Run: headless pygame with SDL's dummy video driver; simulated clock (each Clock.tick advances the game by its frame time, no real sleeping); random seed 0; keys injected as events and as key.get_pressed() state; mouse plan: one left click at the window centre at the start of phase 2, then a move to the lower-right quarter at the start of phase 3.
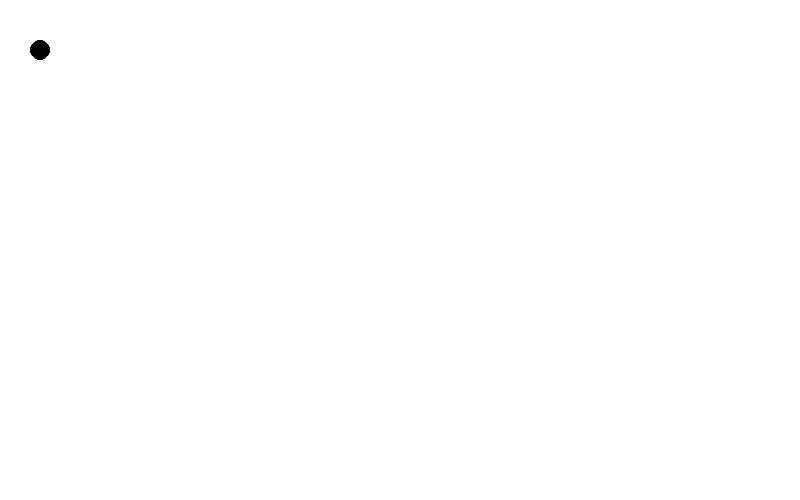
Frame 1 of 4 · flips 1–60 · no input
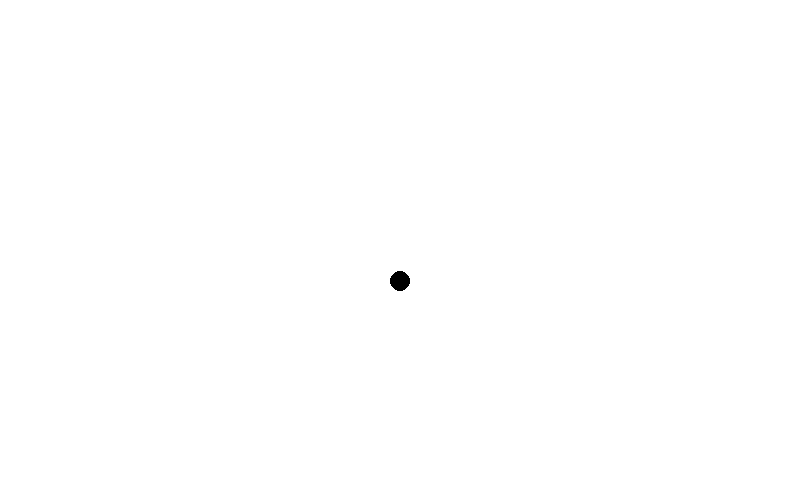
Frame 2 of 4 · flips 61–180 · clicked the window centre · tapped SPACE, RETURN · held RIGHT (→), D
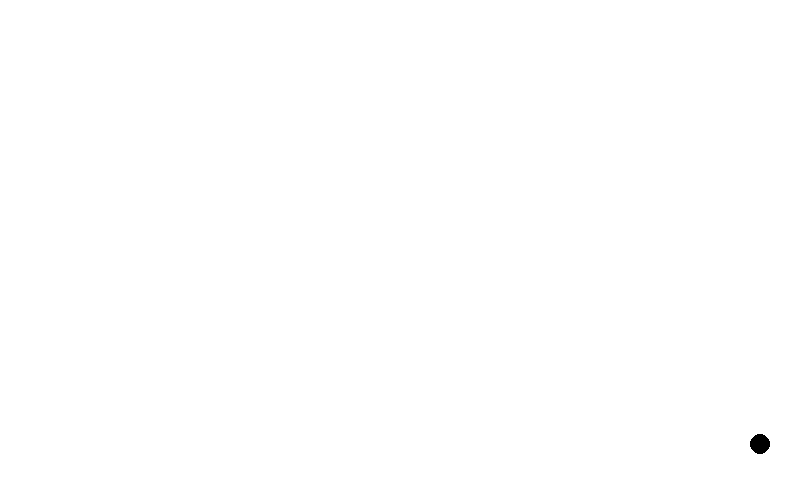
Frame 3 of 4 · flips 181–300 · moved the mouse to the lower-right quarter · held DOWN (↓), S
Frame 4 of 4 · flips 301–420 · held LEFT (←), A, UP (↑), W · screen same as frame 1, image omitted

The pygame program that drew these frames:

import pygame
import sys

# Constants
VX = 3  # 水平速度
GRAVITY = 1  # 重力加速度
SIZE = 20  # 球的直徑
REDUCE = 0.9  # 彈跳時速度的減少比例
START_X = 30  # 球的初始x座標
START_Y = 40  # 球的初始y座標
SCREEN_WIDTH = 800  # 畫面寬度
SCREEN_HEIGHT = 500  # 畫面高度
DELAY = 10  # 動畫延遲，毫秒

# 初始化 pygame
pygame.init()
screen = pygame.display.set_mode((SCREEN_WIDTH, SCREEN_HEIGHT))
pygame.display.set_caption('Bouncing Ball')

# 顏色定義
WHITE = (255, 255, 255)
BLACK = (0, 0, 0)

def main():
    # 初始球的位置與速度
    ball_x = START_X
    ball_y = START_Y
    ball_vy = 0
    bounce_count = 0  # 彈跳次數計數
    out_of_bounds_count = 0  # 球超出右邊界的次數
    ball_active = False  # 球是否啟動

    # 主循環
    clock = pygame.time.Clock()
    while True:
        for event in pygame.event.get():
            if event.type == pygame.QUIT:
                pygame.quit()
                sys.exit()
            elif event.type == pygame.MOUSEBUTTONDOWN:
                # 如果球未超出右邊界三次，允許啟動球
                if not ball_active and out_of_bounds_count < 3:
                    ball_active = True

        # 更新球的位置與速度
        if ball_active:
            ball_x += VX
            ball_vy += GRAVITY
            ball_y += ball_vy

            # 檢查球是否碰到地板
            if ball_y + SIZE > SCREEN_HEIGHT:
                ball_y = SCREEN_HEIGHT - SIZE
                ball_vy = -ball_vy * REDUCE
                bounce_count += 1

            # 如果超出右邊界，重置球的位置，增加超出次數
            if ball_x > SCREEN_WIDTH:
                ball_x = START_X
                ball_y = START_Y
                ball_vy = 0
                ball_active = False
                bounce_count = 0
                out_of_bounds_count += 1

        # 繪製畫面
        screen.fill(WHITE)  # 清空畫面
        pygame.draw.ellipse(screen, BLACK, (ball_x, ball_y, SIZE, SIZE))  # 畫球
        pygame.display.flip()  # 更新畫面
        clock.tick(1000 // DELAY)  # 控制動畫速度

        # 顯示警告訊息當球無法再啟動
        if out_of_bounds_count >= 3:
            print("球已超出右邊視窗三次，無法再啟動！")
            break

if __name__ == "__main__":
    main()


# from campy.graphics.gobjects import GOval
# from campy.graphics.gwindow import GWindow
# from campy.gui.events.timer import pause
# from campy.gui.events.mouse import onmouseclicked

# # Constants
# VX = 3  # 水平速度
# DELAY = 10  # 動畫間隔 (毫秒)
# GRAVITY = 1  # 重力加速度
# SIZE = 20  # 球的直徑
# REDUCE = 0.9  # 彈跳減速比例
# START_X = 30  # 起始 x 座標
# START_Y = 40  # 起始 y 座標

# # Global variables
# window = GWindow(800, 500, title='bouncing_ball.py')  # 建立視窗
# ball = GOval(SIZE, SIZE)  # 建立球物件
# ball.filled = True
# window.add(ball, START_X, START_Y)
# is_running = False  # 球是否在運動
# out_of_bounds_count = 0  # 球超出視窗右邊界的次數


# def main():
#     """
#     This program simulates a bouncing ball at (START_X, START_Y)
#     that has VX as x velocity and 0 as y velocity. Each bounce reduces
#     y velocity to REDUCE of itself.
#     """
#     onmouseclicked(start_bouncing)


# def start_bouncing(_):
#     global is_running, out_of_bounds_count
#     if not is_running:
#         is_running = True
#         y_velocity = 0  # 垂直速度初始化為 0
#         while True:
#             if is_running:
#                 # 更新球的位置
#                 ball.move(VX, y_velocity)
#                 y_velocity += GRAVITY  # 垂直速度受重力加速度影響

#                 # 檢查與地板碰撞
#                 if ball.y + SIZE >= window.height:
#                     y_velocity = -y_velocity * REDUCE

#                 # 檢查超出右邊界
#                 if ball.x > window.width:
#                     out_of_bounds_count += 1
#                     reset_ball()
#                     if out_of_bounds_count >= 3:
#                         break

#                 pause(DELAY)

#         is_running = False  # 停止運動


# def reset_ball():
#     """
#     將球重置到初始位置，並檢查是否需要完全停止。
#     """
#     global is_running
#     is_running = False
#     ball.x = START_X
#     ball.y = START_Y


# if __name__ == "__main__":
#     main()
